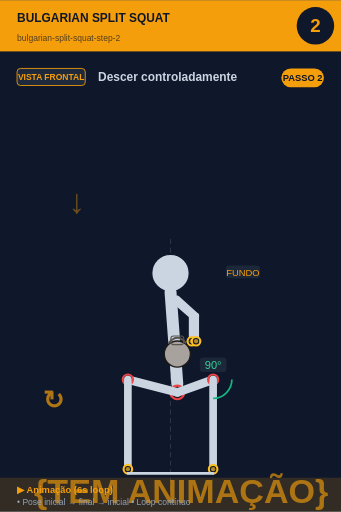
t = 0.00 s
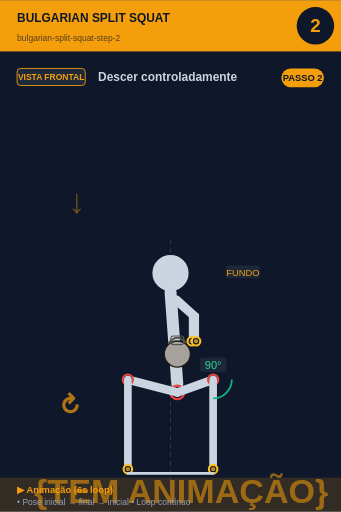
t = 0.75 s
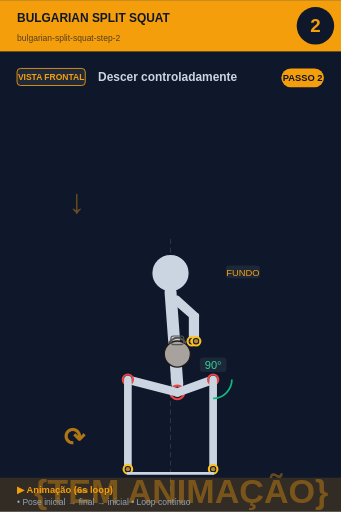
t = 2.25 s
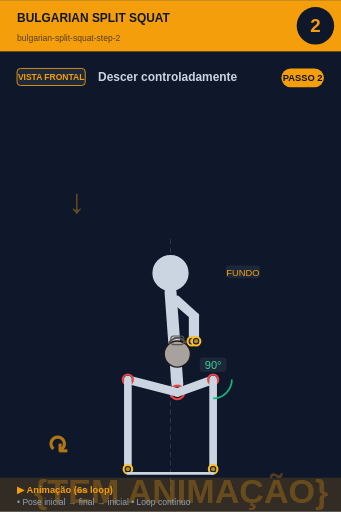
t = 3.00 s
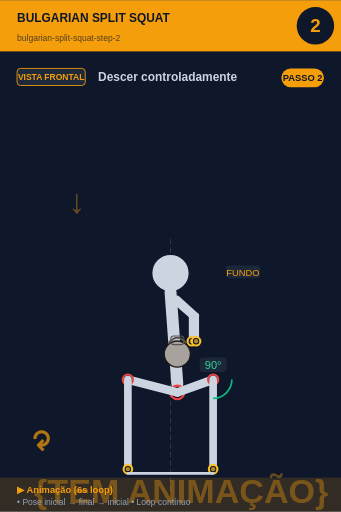
t = 3.75 s
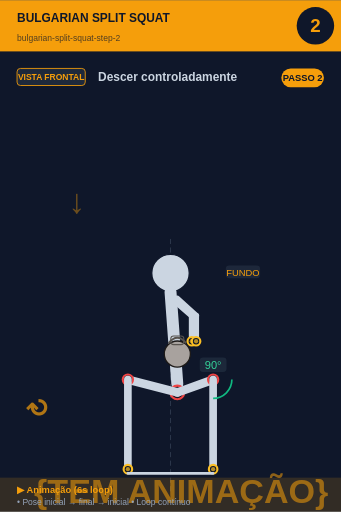
t = 5.25 s

The animated SVG that drew these frames (rendered in a browser with its animation timeline set to each time). Animation: 2 SMIL elements (animate=1,animateTransform=1); one cycle of 6.00 s, repeats indefinitely.

<svg xmlns="http://www.w3.org/2000/svg" viewBox="0 0 400 600" width="400" height="600">
<rect width="400" height="600" fill="#0f172a"/>

<!-- Header -->
<rect x="0" y="0" width="400" height="60" fill="#f59e0b"/>
<text x="20" y="25" font-size="14" font-weight="bold" fill="#0f172a" font-family="sans-serif">BULGARIAN SPLIT SQUAT</text>
<text x="20" y="48" font-size="10" fill="#0f172a" opacity="0.7" font-family="sans-serif">bulgarian-split-squat-step-2</text>

<!-- Step circle -->
<circle cx="370" cy="30" r="22" fill="#0f172a"/>
<text x="370" y="37" font-size="22" font-weight="bold" fill="#f59e0b" text-anchor="middle" font-family="sans-serif">2</text>

<!-- Vista + título -->
<rect x="20" y="80" width="80" height="20" rx="4" fill="#1e293b" stroke="#f59e0b" stroke-width="1"/>
<text x="60" y="94" font-size="10" font-weight="bold" fill="#f59e0b" text-anchor="middle" font-family="sans-serif">VISTA FRONTAL</text>
<text x="115" y="95" font-size="14" font-weight="bold" fill="#cbd5e1" font-family="sans-serif">Descer controladamente</text>

<!-- Corpo + animação -->
<g transform="translate(0, 50)">
<line x1="200" y1="230" x2="200" y2="530" stroke="#475569" stroke-width="1" stroke-dasharray="6,4" opacity="0.6"/><text x="80" y="200" font-size="40" fill="#f59e0b" opacity="0.4" font-weight="bold">↓</text><circle cx="200" cy="270" r="22" fill="#cbd5e1" stroke="#0f172a" stroke-width="1.5"/><line x1="200" y1="292" x2="208" y2="400" stroke="#cbd5e1" stroke-width="14" stroke-linecap="round"/><circle cx="208" cy="410" r="8" fill="#0f172a" stroke="#ef4444" stroke-width="2.5"/><circle cx="208" cy="410" r="5.5" fill="#ef4444" opacity="0.7"/><line x1="202" y1="300" x2="225" y2="320" stroke="#cbd5e1" stroke-width="7" stroke-linecap="round"/><line x1="208" y1="300" x2="230" y2="320" stroke="#cbd5e1" stroke-width="7" stroke-linecap="round"/><line x1="225" y1="320" x2="225" y2="350" stroke="#cbd5e1" stroke-width="7" stroke-linecap="round"/><line x1="230" y1="320" x2="230" y2="350" stroke="#cbd5e1" stroke-width="7" stroke-linecap="round"/><circle cx="225" cy="350" r="5" fill="#0f172a" stroke="#fbbf24" stroke-width="2.5"/><circle cx="225" cy="350" r="2.5" fill="#fbbf24" opacity="0.7"/><circle cx="230" cy="350" r="5" fill="#0f172a" stroke="#fbbf24" stroke-width="2.5"/><circle cx="230" cy="350" r="2.5" fill="#fbbf24" opacity="0.7"/><circle cx="208" cy="365" r="15.299999999999999" fill="#a8a29e" stroke="#1c1917" stroke-width="1.5"/><path d="M 197.8 352.25 Q 208 339.5 218.2 352.25" fill="none" stroke="#57534e" stroke-width="2.125"/><rect x="200.35" y="343.75" width="15.299999999999999" height="10.2" rx="3.4" fill="none" stroke="#57534e" stroke-width="1.275"/><line x1="208" y1="410" x2="250" y2="395" stroke="#cbd5e1" stroke-width="10" stroke-linecap="round"/><circle cx="250" cy="395" r="6" fill="#0f172a" stroke="#ef4444" stroke-width="2.5"/><circle cx="250" cy="395" r="3.5" fill="#ef4444" opacity="0.7"/><line x1="250" y1="395" x2="250" y2="500" stroke="#cbd5e1" stroke-width="9" stroke-linecap="round"/><circle cx="250" cy="500" r="5" fill="#0f172a" stroke="#fbbf24" stroke-width="2.5"/><circle cx="250" cy="500" r="2.5" fill="#fbbf24" opacity="0.7"/><line x1="208" y1="410" x2="150" y2="395" stroke="#cbd5e1" stroke-width="10" stroke-linecap="round"/><circle cx="150" cy="395" r="6" fill="#0f172a" stroke="#ef4444" stroke-width="2.5"/><circle cx="150" cy="395" r="3.5" fill="#ef4444" opacity="0.7"/><line x1="150" y1="395" x2="150" y2="500" stroke="#cbd5e1" stroke-width="9" stroke-linecap="round"/><circle cx="150" cy="500" r="5" fill="#0f172a" stroke="#fbbf24" stroke-width="2.5"/><circle cx="150" cy="500" r="2.5" fill="#fbbf24" opacity="0.7"/><path d="M 272.0 395.0 A 22 22 0 0 1 250.0 417.0" fill="none" stroke="#10b981" stroke-width="2"/><rect x="234.275" y="369" width="31.450000000000003" height="17" rx="4" fill="#1e293b" opacity="0.95"/><text x="250" y="383" font-size="13" fill="#34d399" text-anchor="middle" font-family="sans-serif" font-weight="500">90°</text><line x1="150" y1="505" x2="250" y2="505" stroke="#cbd5e1" stroke-width="3" stroke-linecap="round"/><rect x="264.875" y="261" width="40.25" height="15" rx="4" fill="#1e293b" opacity="0.95"/><text x="285" y="273" font-size="11" fill="#f59e0b" text-anchor="middle" font-family="sans-serif" font-weight="500">FUNDO</text>
<!-- Indicador de movimento animado no canto inferior -->
<g opacity="0.7">
<text x="40" y="540" font-size="40" fill="#f59e0b" font-weight="bold" font-family="sans-serif">
{TEM ANIMAÇÃO}
<animate attributeName="opacity" values="0.9;0.4;0.9" dur="6s" repeatCount="indefinite"/>
</text>
</g>
</g>

<!-- Footer -->
<rect x="0" y="560" width="400" height="40" fill="#f59e0b" opacity="0.15"/>
<text x="20" y="578" font-size="11" font-weight="bold" fill="#f59e0b" font-family="sans-serif">▶ Animação (6s loop)</text>
<text x="20" y="592" font-size="10" fill="#94a3b8" font-family="sans-serif">• Pose inicial → final → inicial • Loop contínuo</text>

<!-- Tag PASSO N -->
<g transform="translate(330, 80)">
<rect x="0" y="0" width="50" height="22" rx="11" fill="#f59e0b"/>
<text x="25" y="15" font-size="11" font-weight="bold" fill="#0f172a" text-anchor="middle" font-family="sans-serif">PASSO 2</text>
</g>

<!-- Seta animada (movimento ↕) -->
<g transform="translate(50, 480)">
<text font-size="30" fill="#f59e0b" font-weight="bold" font-family="sans-serif" opacity="0.7">↻
<animateTransform attributeName="transform" type="rotate" from="0 15 15" to="360 15 15" dur="6s" repeatCount="indefinite"/>
</text>
</g>
</svg>
